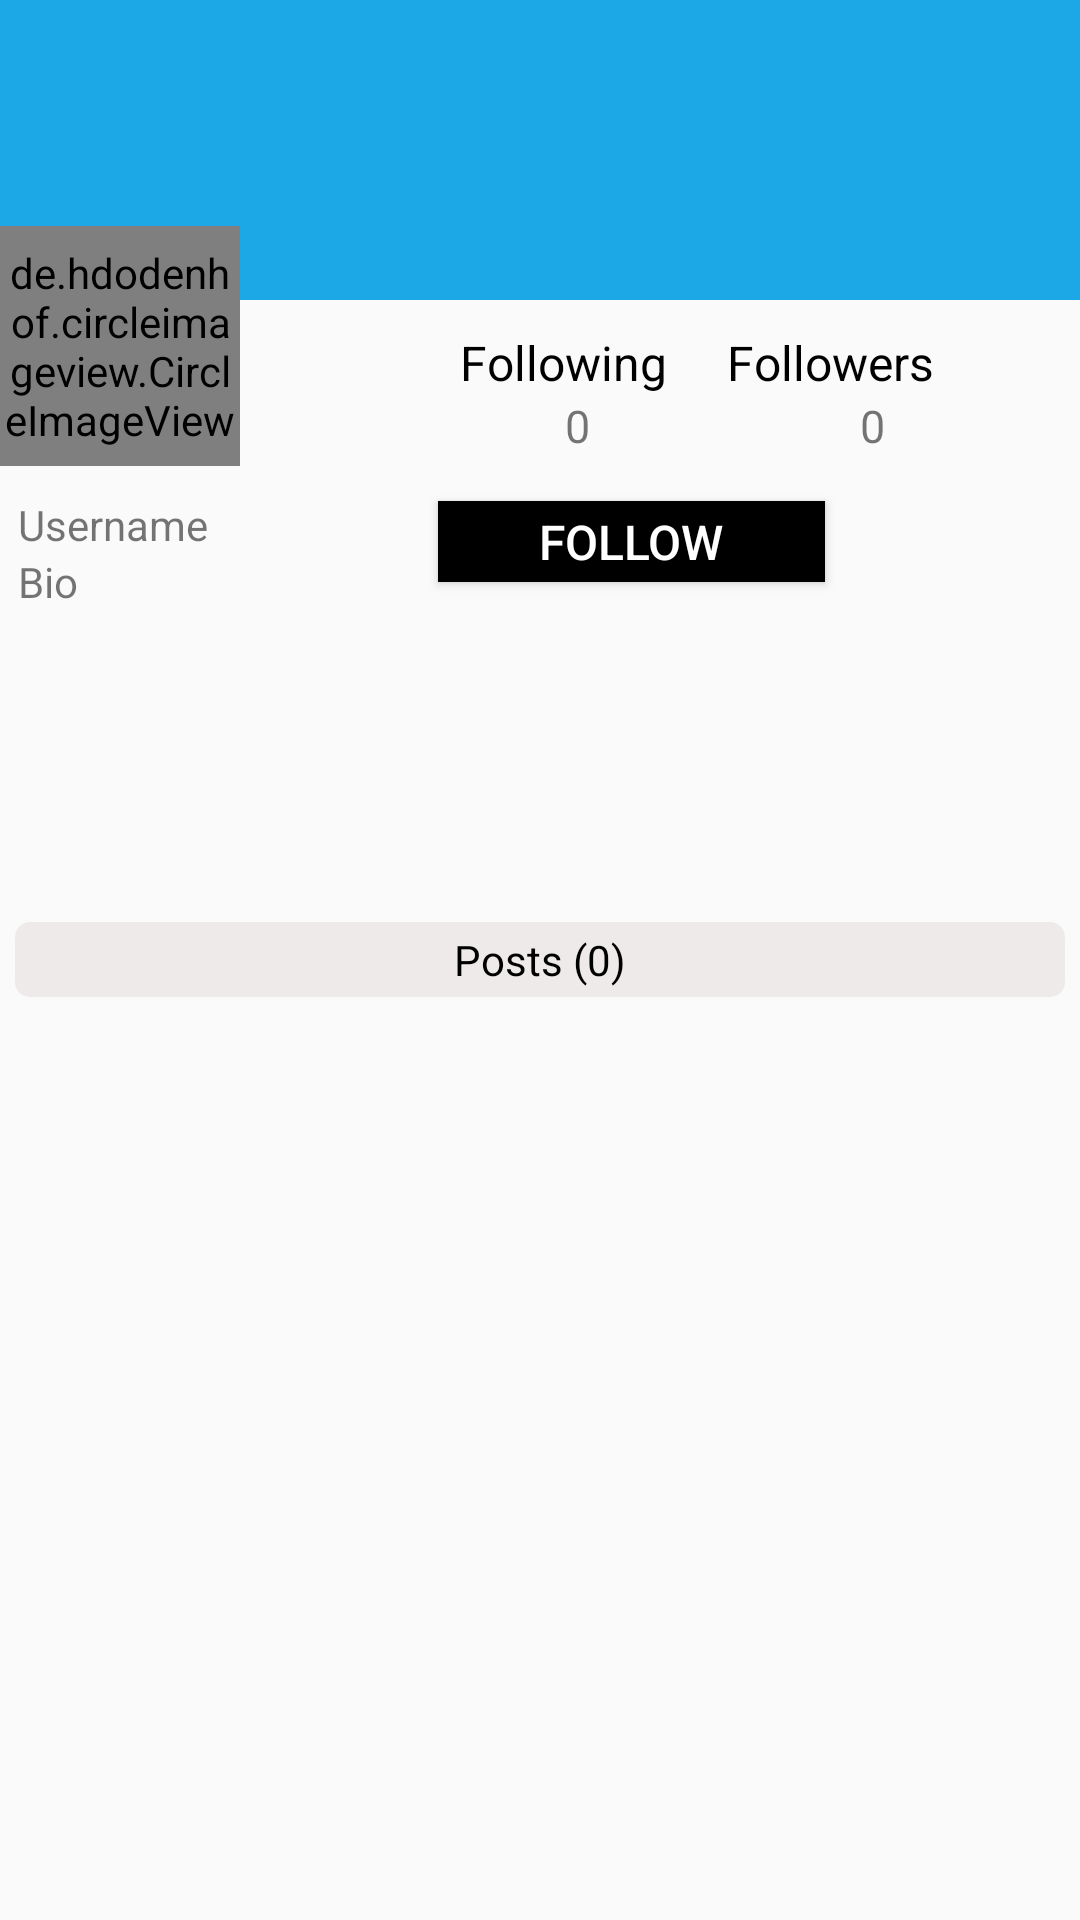

Layout XML and referenced resources for this Android screen:
<!-- AndroidManifest.xml: application theme Theme.MyPage -->
<!-- res/layout/activity_others_profiles.xml -->
<?xml version="1.0" encoding="UTF-8"?>
<RelativeLayout tools:context=".Fragments.ProfileFragment"
    android:layout_height="match_parent"
    android:layout_width="match_parent"
    xmlns:tools="http://schemas.android.com/tools"
    xmlns:android="http://schemas.android.com/apk/res/android">




    <ImageView
        android:layout_width="match_parent"
        android:layout_height="100dp"
        android:background="#1CA7E6"
        android:scaleType="centerCrop"
        android:id="@+id/background"
        />



    <de.hdodenhof.circleimageview.CircleImageView
        android:layout_width="80dp"
        android:layout_height="80dp"
        android:src="@drawable/ic_profile_image"
        android:layout_below="@id/background"
        android:layout_marginTop="-25dp"
        android:id="@+id/profile"
        >





    </de.hdodenhof.circleimageview.CircleImageView>

    <RelativeLayout
        android:layout_width="match_parent"
        android:layout_height="wrap_content"
        android:layout_toEndOf="@id/profile"
        android:layout_below="@id/background"
        android:layout_margin="10dp"
        android:id="@+id/relative"
        android:gravity="center_horizontal"

        >

        <TextView
            android:layout_width="wrap_content"
            android:layout_height="wrap_content"
            android:text="Following"
            android:textColor="@android:color/black"
            android:textSize="16sp"
            android:layout_marginStart="25dp"
            android:id="@+id/following"
            />
        <TextView
            android:layout_width="wrap_content"
            android:layout_height="wrap_content"
            android:text="Followers"
            android:textColor="@android:color/black"
            android:textSize="16sp"
            android:layout_toEndOf="@id/following"
            android:layout_marginStart="20dp"
            android:id="@+id/followers"/>

        <TextView
            android:layout_width="wrap_content"
            android:layout_height="wrap_content"
            android:text="0"
            android:textSize="15sp"
            android:layout_below="@id/following"
            android:layout_marginStart="60dp"
            android:id="@+id/following_count"/>
        <TextView
            android:layout_width="wrap_content"
            android:layout_height="wrap_content"
            android:text="0"
            android:layout_toEndOf="@id/following_count"
            android:layout_below="@id/followers"
            android:textSize="15sp"
            android:id="@+id/followers_count"
            android:layout_marginStart="90dp"
            />
    </RelativeLayout>
    <Button
        android:layout_width="wrap_content"
        android:layout_height="27sp"
        android:layout_below="@id/relative"
        android:layout_alignParentEnd="true"
        android:text="Follow"
        android:layout_marginTop="5dp"
        android:minWidth="129dp"
        android:layout_marginEnd="85dp"
        android:id="@+id/isFollow"
        android:background="#000"
        android:textSize="16dp"
        android:textColor="@android:color/white"
        />

    <LinearLayout
        android:layout_width="match_parent"
        android:layout_height="wrap_content"
        android:layout_below="@id/profile"
        android:orientation="vertical"
        android:layout_marginTop="10dp"
        android:layout_marginStart="6dp"
        >

        <LinearLayout
            android:layout_width="wrap_content"
            android:layout_height="wrap_content"
            android:orientation="vertical"
            >

            <TextView
                android:id="@+id/username"
                android:layout_width="wrap_content"
                android:layout_height="match_parent"
                android:text="Username"
                android:textSize="14sp" />

            <TextView
                android:layout_width="wrap_content"
                android:layout_height="wrap_content"
                android:text="Bio"
                android:textSize="14sp"
                android:id="@+id/bio"
                />


        </LinearLayout>








    </LinearLayout>


    <RelativeLayout
        android:layout_width="match_parent"
        android:layout_height="25dp"
        android:layout_centerInParent="true"
        android:id="@+id/relative1"
        android:layout_margin="5dp"
        android:background="@drawable/edittext">

        <TextView
            android:layout_width="wrap_content"
            android:layout_height="wrap_content"
            android:text="Posts (0)"
            android:layout_centerHorizontal="true"
            android:layout_marginTop="3dp"
            android:textColor="@android:color/black"
            android:id="@+id/posts"/>










    </RelativeLayout>

    <androidx.recyclerview.widget.RecyclerView
        android:layout_width="match_parent"
        android:layout_height="match_parent"
        android:layout_below="@id/relative1"
        android:layout_margin="5dp"
        android:id="@+id/recyclerView"/>
</RelativeLayout>
<!-- resources referenced by this layout -->
<resources>
  <!-- drawable edittext (drawable) -->
  <?xml version="1.0" encoding="utf-8"?>
  <shape android:shape="rectangle" xmlns:android="http://schemas.android.com/apk/res/android">
  <solid
      android:color="#EFEAEA"/>
      <corners
          android:radius="5dp"/>
  </shape>
  <!-- drawable ic_profile_image (drawable) -->
  <vector android:height="24dp" android:tint="#137810"
      android:viewportHeight="24" android:viewportWidth="24"
      android:width="24dp" xmlns:android="http://schemas.android.com/apk/res/android">
      <path android:fillColor="@android:color/white" android:pathData="M12,2c-4.97,0 -9,4.03 -9,9 0,4.17 2.84,7.67 6.69,8.69L12,22l2.31,-2.31C18.16,18.67 21,15.17 21,11c0,-4.97 -4.03,-9 -9,-9zM12,4c1.66,0 3,1.34 3,3s-1.34,3 -3,3 -3,-1.34 -3,-3 1.34,-3 3,-3zM12,18.3c-2.5,0 -4.71,-1.28 -6,-3.22 0.03,-1.99 4,-3.08 6,-3.08 1.99,0 5.97,1.09 6,3.08 -1.29,1.94 -3.5,3.22 -6,3.22z"/>
  </vector>
  <style name="Theme.MyPage" parent="Theme.AppCompat.Light.NoActionBar">
          <item name="colorPrimary">#8696EC</item>
          <item name="colorPrimaryDark">#DCDCDC</item>
          <item name="colorAccent">#03A9F4</item>
      </style>
</resources>
